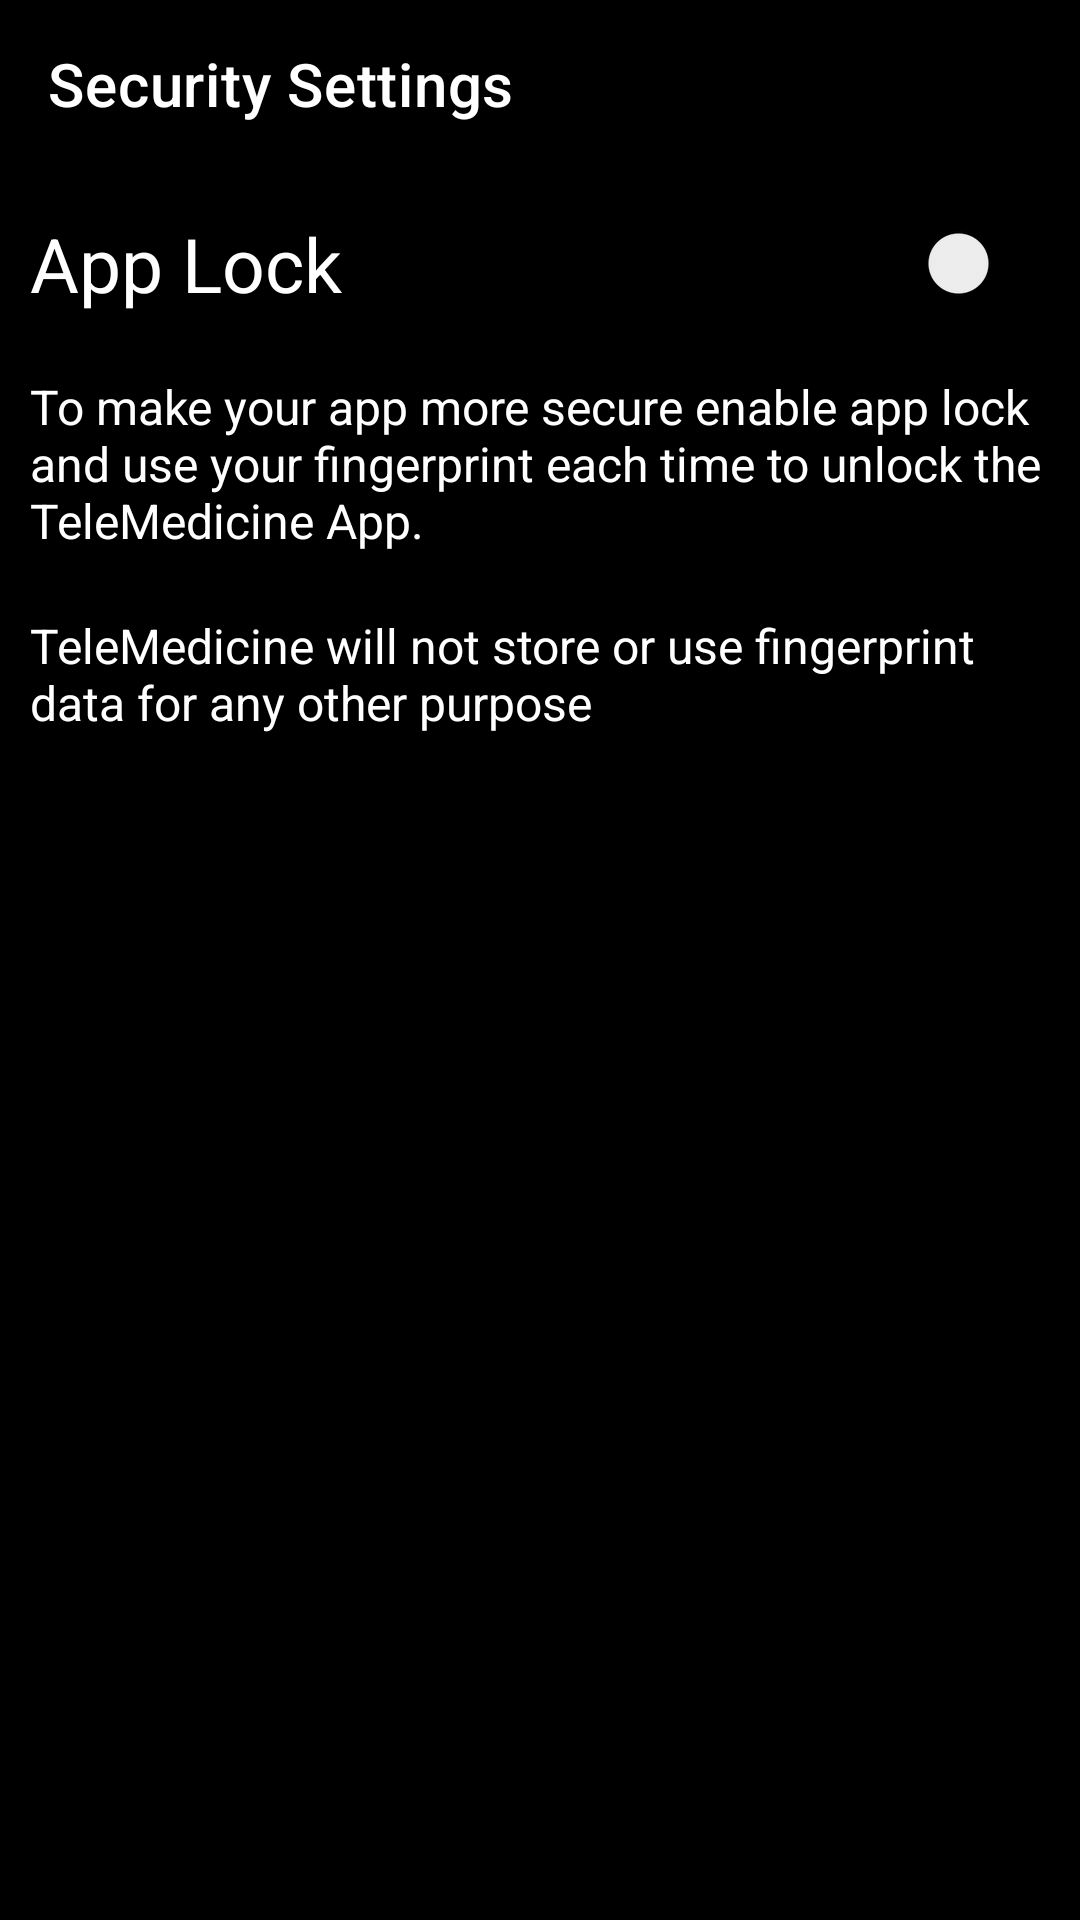

Produce the Android XML layout that renders to this screen, including the resource entries it uses.
<!-- AndroidManifest.xml: application theme Theme.TeleMedicineDoctor -->
<!-- res/layout/activity_app_lock.xml -->
<?xml version="1.0" encoding="utf-8"?>
<LinearLayout
    xmlns:android="http://schemas.android.com/apk/res/android"
    xmlns:app="http://schemas.android.com/apk/res-auto"
    xmlns:tools="http://schemas.android.com/tools"
    android:layout_width="match_parent"
    android:layout_height="match_parent"
    android:orientation="vertical"
    tools:context=".Settings.AppLock"
    android:background="@color/black">

    <androidx.appcompat.widget.Toolbar
        style="@style/TextAppearance.MaterialComponents.Headline5"
        android:layout_width="match_parent"
        android:layout_height="wrap_content"
        app:title="Security Settings"
        app:titleTextColor="@color/white"
        android:background="@color/black"
        android:id="@+id/buy_medicine_toolbar"
        android:layout_marginBottom="5dp"/>

    <LinearLayout
        android:layout_width="match_parent"
        android:layout_height="wrap_content"
        android:orientation="horizontal"
        android:padding="10dp">

        <TextView
            android:layout_width="240dp"
            android:layout_height="wrap_content"
            android:text="App Lock"
            android:textSize="25sp"
            android:layout_gravity="center_vertical"
            android:textColor="@color/white"
            android:layout_marginRight="10dp"/>

        <Switch
            android:layout_width="100dp"
            android:layout_height="wrap_content"
            android:layout_marginEnd="5dp"
            android:layout_gravity="end|center_vertical"
            android:id="@+id/btn_switch"/>

    </LinearLayout>

    <LinearLayout
        android:layout_width="match_parent"
        android:layout_height="wrap_content"
        android:orientation="vertical">

    <TextView
        android:layout_width="match_parent"
        android:layout_height="wrap_content"
        android:text="To make your app more secure enable app lock and use your fingerprint each time to unlock the TeleMedicine App."
        android:textColor="@color/white"
        android:padding="10dp"
        android:textSize="16sp"/>

        <RelativeLayout
            android:layout_width="match_parent"
            android:layout_height="wrap_content">

    <TextView
        android:layout_width="wrap_content"
        android:layout_height="wrap_content"
        android:id="@+id/txt"
        android:text="TeleMedicine will not store or use fingerprint data for any other purpose"
        android:textColor="@color/white"
        android:padding="10dp"
        android:ellipsize="end"
        android:textSize="16sp"/>

        </RelativeLayout>
    </LinearLayout>

</LinearLayout>
<!-- resources referenced by this layout -->
<resources>
  <color name="black">#FF000000</color>
  <color name="white">#FFFFFFFF</color>
  <style name="Theme.TeleMedicineDoctor" parent="Theme.MaterialComponents.Light.NoActionBar">
          
          <item name="colorPrimary">@color/purple_500</item>
          <item name="colorPrimaryVariant">@color/purple_700</item>
          <item name="colorOnPrimary">@color/white</item>
          
          <item name="colorSecondary">@color/teal_200</item>
          <item name="colorSecondaryVariant">@color/teal_700</item>
          <item name="colorOnSecondary">@color/black</item>
          
          <item name="android:statusBarColor" tools:targetApi="l">?attr/colorPrimaryVariant</item>
          
      </style>
  <color name="purple_500">#FA252525</color>
  <color name="purple_700">#FF000000</color>
  <color name="teal_200">#FF03DAC5</color>
  <color name="teal_700">#FF018786</color>
</resources>
